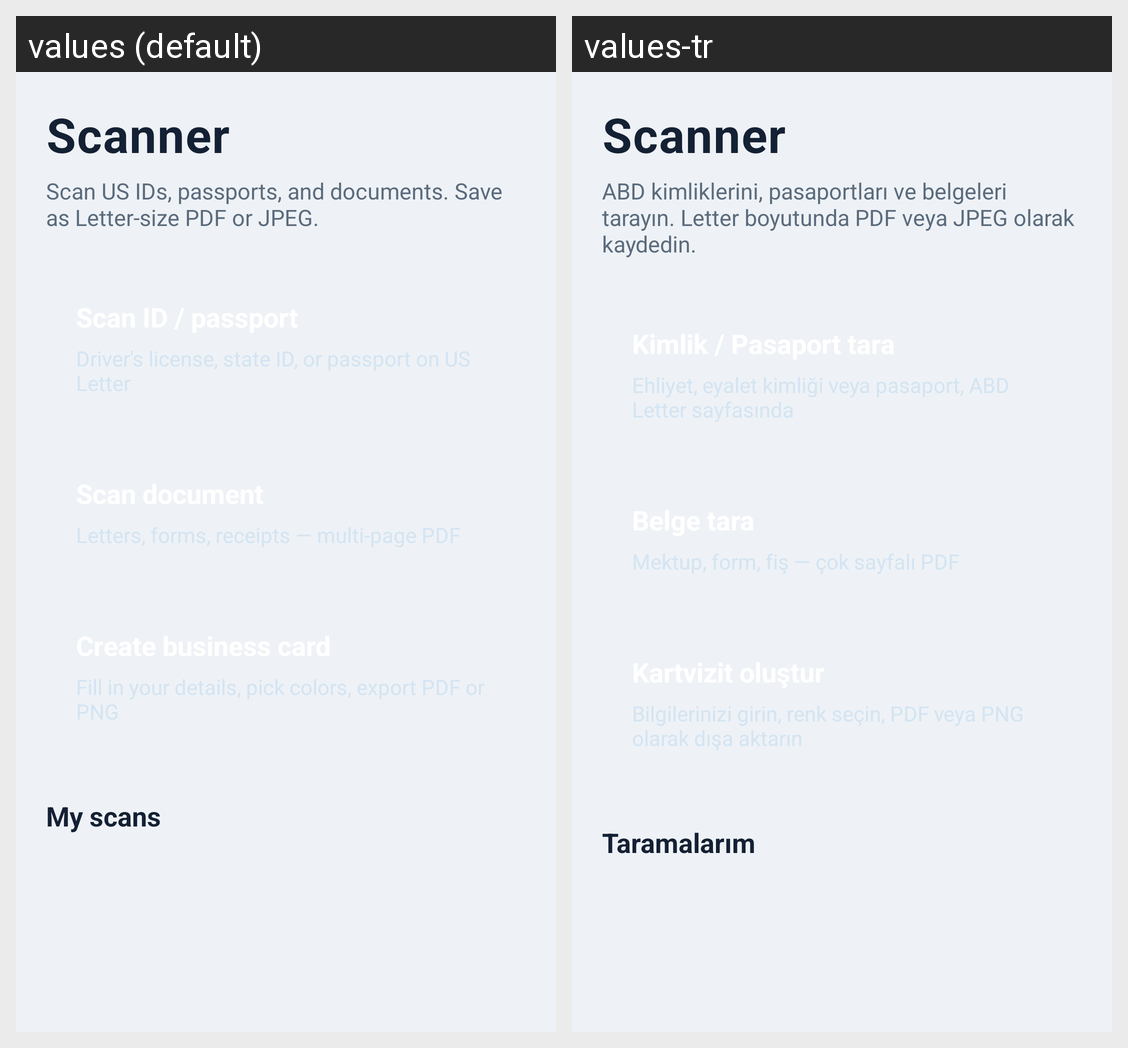

Here is an Android app screen in its default locale and in the app's own translations. Write out the translated-string differences for the strings that appear on this screen.
Android screen res/layout/activity_main.xml rendered under 2 locales, left to right: values (default), values-tr. Device: Nexus 5 (rendered at 1080×1920; each locale shown at half size, 540×960, under a caption strip naming it); theme Theme.Scanner.
Strings drawn on this screen, with the default value and each locale's value (text and hints the layout hard-codes, and strings that could not be matched under every locale, appear in the picture but are not listed):

home_title
  values: Scanner
  values-tr: Scanner

home_subtitle
  values: Scan US IDs, passports, and documents. Save as Letter-size PDF or JPEG.
  values-tr: ABD kimliklerini, pasaportları ve belgeleri tarayın. Letter boyutunda PDF veya JPEG olarak kaydedin.

library_title
  values: My scans
  values-tr: Taramalarım
